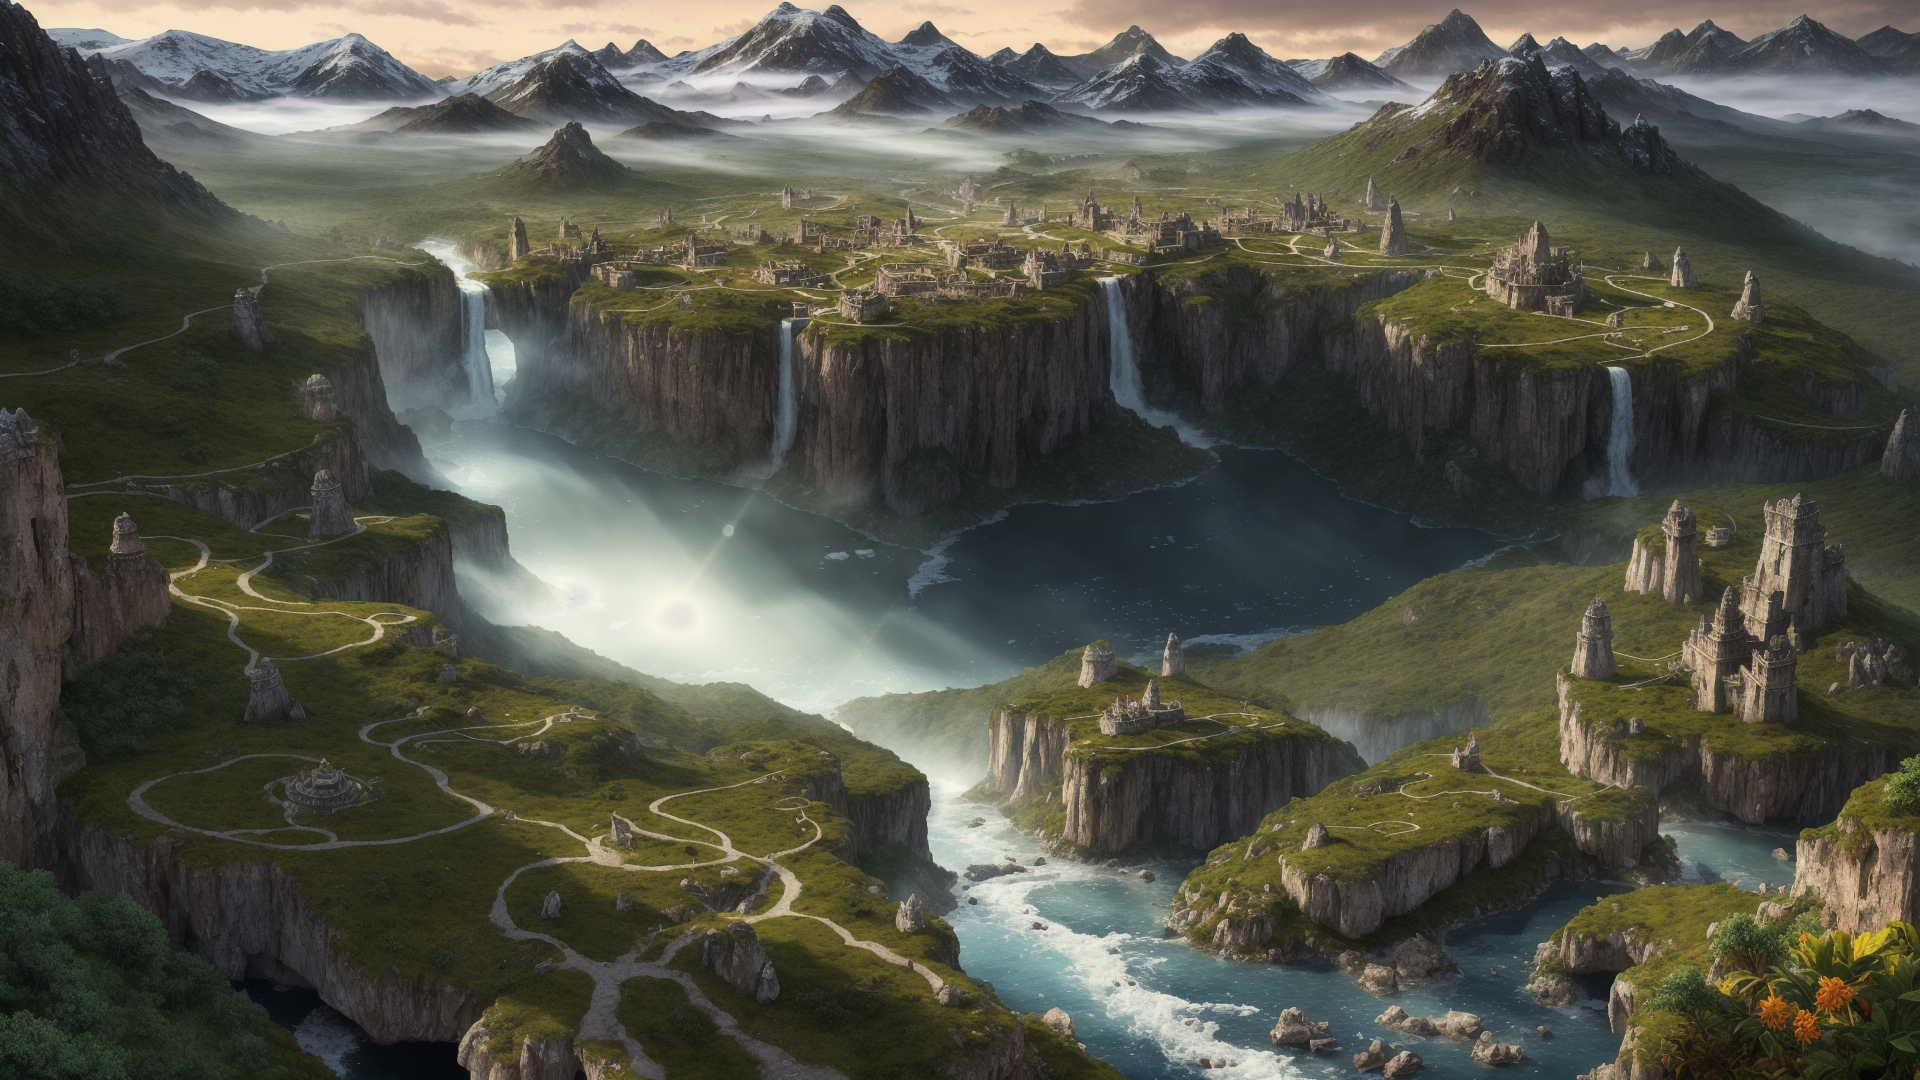
Generation parameters embedded in this image by AUTOMATIC1111 Stable Diffusion web UI or a fork of it (Forge, ...) (PNG 'parameters' text chunk):
sprawling landscapes,majestic mountains,enchanted forest,mystical rivers,shimmering lakes,towering waterfalls,ethereal fog,golden sunrise,silver moonlight,fantastical creatures,mythical beasts,ancient ruins,lost civilizations,floating islands,enchanted castles,crystal caverns,fiery volcanoes,icy tundras,lush greenery,vibrant flora,mythical gods,celestial skies,dramatic lighting,deep shadows,glowing horizons,panoramic views,atmospheric effects,surreal environments,8K ultra-high resolution,photorealistic textures,complex ecosystems,immersive worlds,expansive horizons,ambient lighting,detailed terrain,vibrant ecosystems,narrative elements,story-driven scenes,high dynamic range,depth of field,advanced rendering,powerful visual storytelling,atmospheric perspective,digital oil painting,grand scale,epic proportions,intricate details,visual poetry,vivid colors,high contrast,dramatic impact.,
Negative prompt: (worst quality, low quality:1.3),logo,(negativeXL_D),(ng_deepnegative_v1_75t),(BadNegAnatomyV1-neg),(badhandv4:2.1),(easynegative),(bad-hands-5:2.1),(5-funny-looking-fingers:2.1),bad-hands-5,bad_prompt_version2,deformed,missing limbs,amputated,disfigured,Ugly,Unrealistic Eyes,(disfigured, deformed, distorted:1.3),(un-detailed skin, lowres, bad anatomy, bad hands),missing fingers,extra digit,fewer digits,cropped,worst quality,low quality,normal quality,jpeg artifacts,signature,watermark,extra fingers,fused fingers,too many fingers,extra legs,extra arms,extra foot,cloned face,mutated hands,airbrushed,glossy,unretouched,Bad Lighting,Extra Limbs,merging,worst quality,bad lighting,cropped,blurry,low-quality,deformed,text,poorly drawn,bad art,bad angle,boring,low-resolution,worst quality,bad composition,terrible lighting,bad anatomy,
Steps: 30, Sampler: DPM++ 2M, Schedule type: Karras, CFG scale: 7, Seed: 2534201315, Size: 768x512, Model hash: ca2e3bd9f9, Model: landscapeRealistic_v20WarmColor, Denoising strength: 0.7, Clip skip: 2, Hires resize: 1920x1080, Hires upscaler: 003_realSR_BSRGAN_DFOWMFC_s64w8_SwinIR-L_x4_GAN, Version: v1.9.4